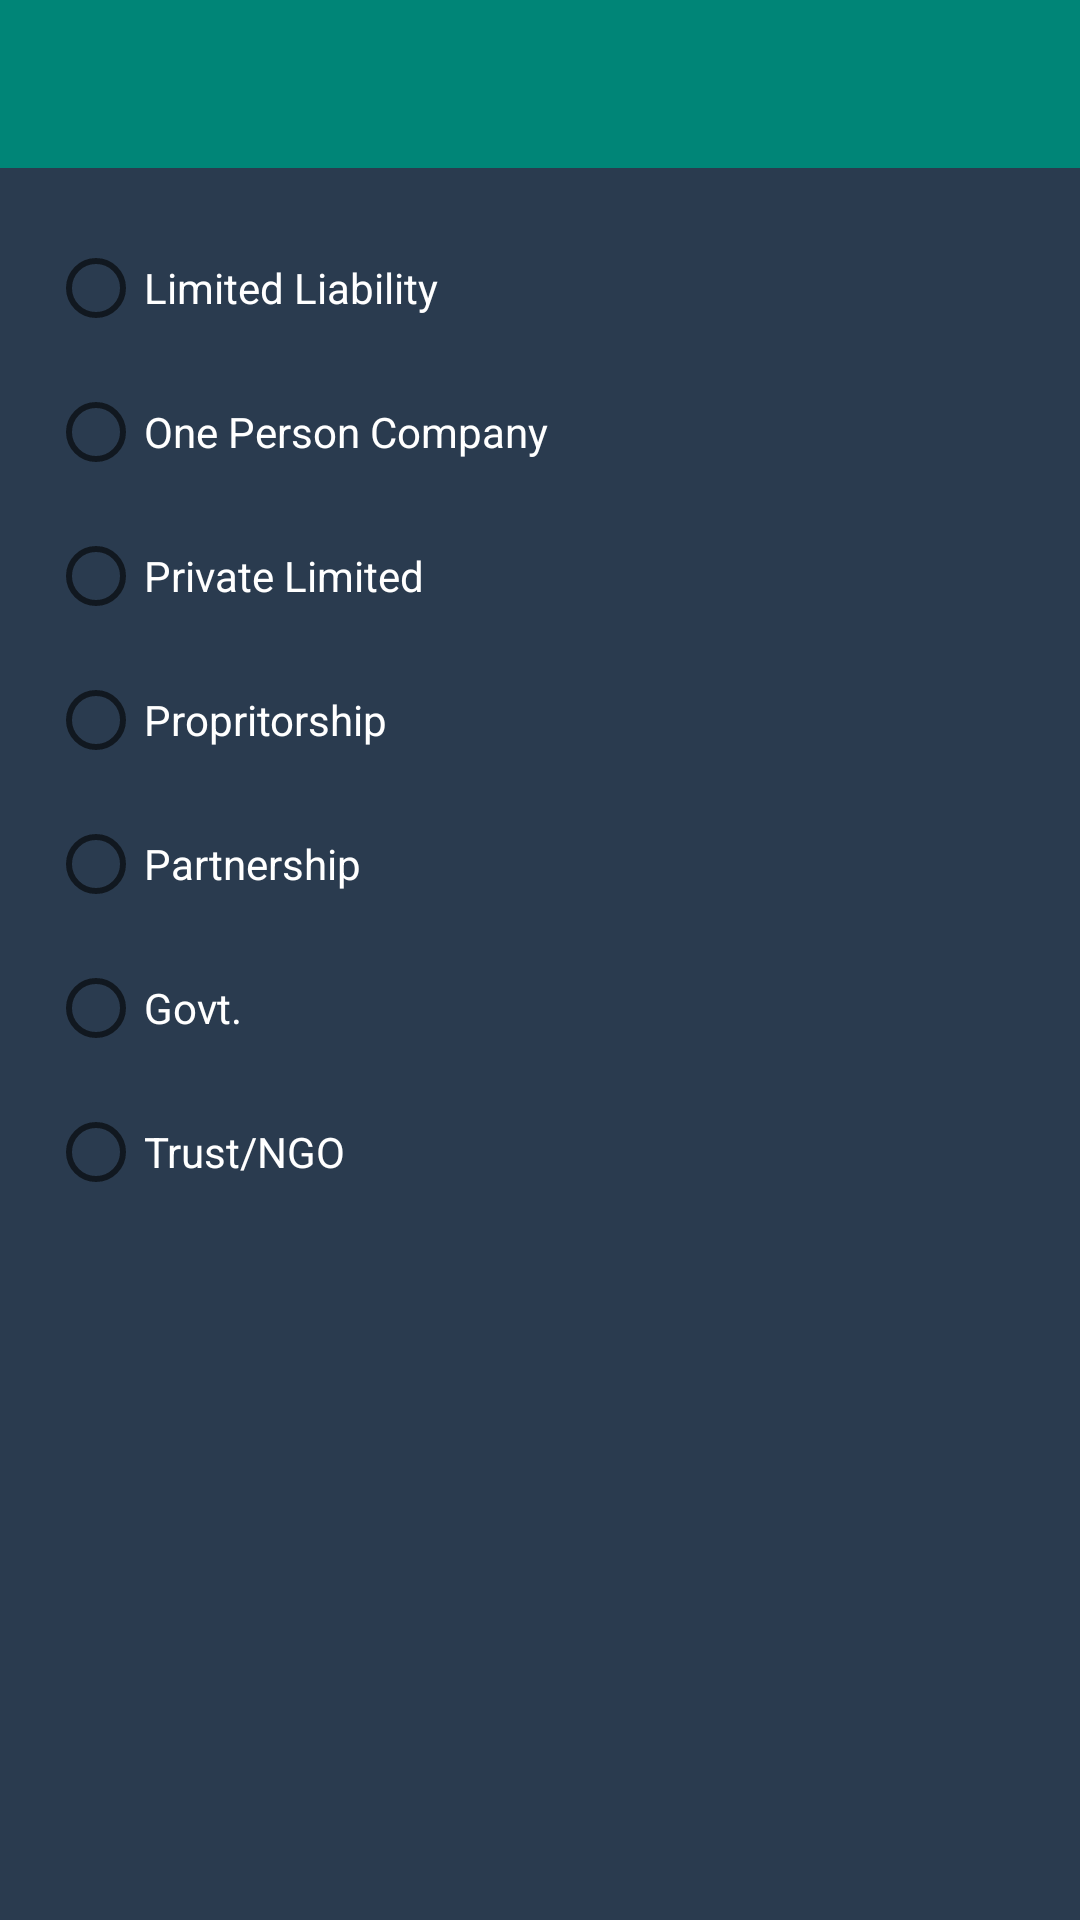

Layout XML and referenced resources for this Android screen:
<!-- AndroidManifest.xml: application theme AppTheme -->
<!-- res/layout/activity_type_of_l_e.xml -->
<?xml version="1.0" encoding="utf-8"?>
<layout xmlns:android="http://schemas.android.com/apk/res/android"
    xmlns:app="http://schemas.android.com/apk/res-auto"
    xmlns:tools="http://schemas.android.com/tools">

    <data>

    </data>

    <androidx.constraintlayout.widget.ConstraintLayout
        android:layout_width="match_parent"
        android:layout_height="match_parent"
        android:background="@color/backgroundColor"
        tools:context=".activity.auth.signup.diagostic.centerDetails.TypeOfLEActivity">

        <include
            android:id="@+id/include12"
            layout="@layout/custom_toolbar"
            android:layout_width="match_parent"
            android:layout_height="wrap_content"
            app:layout_constraintEnd_toEndOf="parent"
            app:layout_constraintStart_toStartOf="parent"
            app:layout_constraintTop_toTopOf="parent" />

        <RadioGroup
            android:id="@+id/radioGroup"
            android:layout_width="0dp"
            android:layout_height="wrap_content"
            android:layout_marginStart="16dp"
            android:layout_marginLeft="16dp"
            android:layout_marginTop="16dp"
            android:layout_marginEnd="16dp"
            android:layout_marginRight="16dp"
            app:layout_constraintEnd_toEndOf="parent"
            app:layout_constraintStart_toStartOf="parent"
            app:layout_constraintTop_toBottomOf="@id/include12">

            <RadioButton
                android:id="@+id/radioButton"
                android:layout_width="match_parent"
                android:layout_height="wrap_content"
                android:text="Limited Liability"
                android:textColor="@color/white" />

            <RadioButton
                android:id="@+id/radioButton2"
                android:layout_width="match_parent"
                android:layout_height="wrap_content"
                android:text="One Person Company"
                android:textColor="@color/white" />

            <RadioButton
                android:id="@+id/radioButton3"
                android:layout_width="match_parent"
                android:layout_height="wrap_content"
                android:text="Private Limited"
                android:textColor="@color/white" />

            <RadioButton
                android:id="@+id/radioButton4"
                android:layout_width="match_parent"
                android:layout_height="wrap_content"
                android:text="Propritorship"
                android:textColor="@color/white" />

            <RadioButton
                android:id="@+id/radioButton5"
                android:layout_width="match_parent"
                android:layout_height="wrap_content"
                android:text="Partnership"
                android:textColor="@color/white" />

            <RadioButton
                android:id="@+id/radioButton6"
                android:layout_width="match_parent"
                android:layout_height="wrap_content"
                android:text="Govt."
                android:textColor="@color/white" />

            <RadioButton
                android:id="@+id/radioButton7"
                android:layout_width="match_parent"
                android:layout_height="wrap_content"
                android:text="Trust/NGO"
                android:textColor="@color/white" />
        </RadioGroup>

        
    </androidx.constraintlayout.widget.ConstraintLayout>
</layout>
<!-- res/layout/custom_toolbar.xml (included above) -->
<?xml version="1.0" encoding="utf-8"?>
<androidx.coordinatorlayout.widget.CoordinatorLayout xmlns:android="http://schemas.android.com/apk/res/android"
    xmlns:app="http://schemas.android.com/apk/res-auto"
    android:layout_width="match_parent"
    android:layout_height="match_parent">

    <com.google.android.material.appbar.AppBarLayout
        android:id="@+id/appbar"
        android:layout_width="match_parent"
        android:layout_height="wrap_content"
        android:theme="@style/AppTheme.AppOverLay">

        <androidx.appcompat.widget.Toolbar
            android:id="@+id/toolbar"
            android:layout_width="match_parent"
            android:layout_height="?attr/actionBarSize" />

    </com.google.android.material.appbar.AppBarLayout>
</androidx.coordinatorlayout.widget.CoordinatorLayout>
<!-- resources referenced by this layout -->
<resources>
  <color name="backgroundColor">#2a3b4f</color>
  <color name="white">#ffffff</color>
  <!-- drawable rect_white_with_border (drawable) -->
  <?xml version="1.0" encoding="UTF-8"?>
  <shape xmlns:android="http://schemas.android.com/apk/res/android" android:id="@+id/listview_background_shape">
      <stroke android:width="2dp"
          android:color="#E6ffffff" />
      
          
          
          
      <stroke android:width="2.5dp" android:color="@color/colorPrimary" />
      <corners android:radius="8dp"  />
      <solid android:color="@color/white"/>
  
  </shape>
  <style name="AppTheme.AppOverLay" parent="ThemeOverlay.MaterialComponents.Dark.ActionBar" />
  <style name="AppTheme" parent="Theme.MaterialComponents.Light.DarkActionBar">
          
          <item name="colorPrimary">@color/colorPrimary</item>
          <item name="colorPrimaryDark">@color/colorPrimaryDark</item>
          <item name="colorAccent">@color/colorAccent</item>
          <item name="windowNoTitle">true</item>
          <item name="windowActionBar">false</item>
      </style>
  <color name="colorPrimary">#008577</color>
  <color name="colorPrimaryDark">#00574B</color>
  <color name="colorAccent">#D81B60</color>
</resources>
